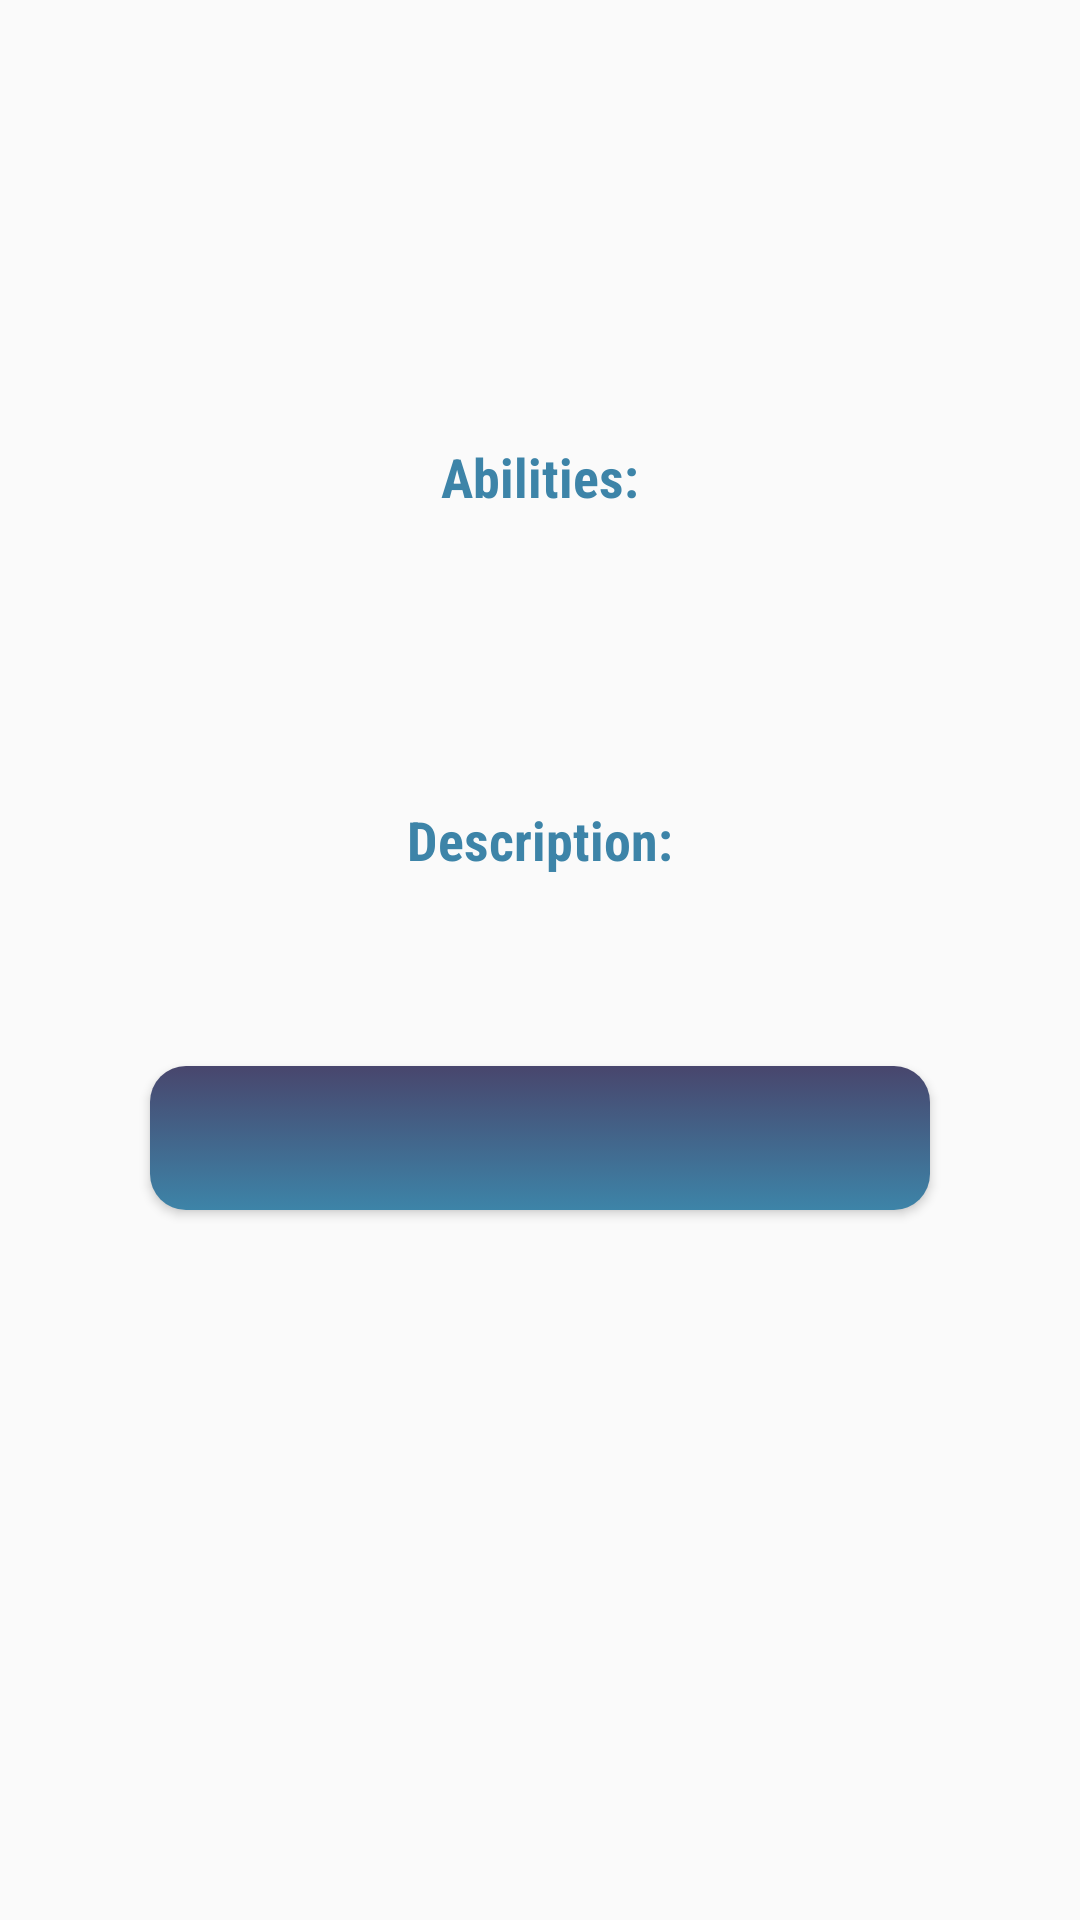

This screen was rendered from an Android layout file. Write that file and the resources it references.
<!-- AndroidManifest.xml: application theme AppTheme -->
<!-- res/layout/activity_pokemon.xml -->
<?xml version="1.0" encoding="utf-8"?>
<LinearLayout xmlns:android="http://schemas.android.com/apk/res/android"
    xmlns:app="http://schemas.android.com/apk/res-auto"
    xmlns:tools="http://schemas.android.com/tools"
    android:layout_width="match_parent"
    android:layout_height="match_parent"
    android:orientation="vertical"
    tools:context=".PokemonActivity">

    <ScrollView
        android:layout_width="match_parent"
        android:layout_height="match_parent">

        <LinearLayout
            android:layout_width="match_parent"
            android:layout_height="wrap_content"
            android:orientation="vertical">

            <ImageView
                android:id="@+id/imageView"
                android:layout_width="match_parent"
                android:layout_height="wrap_content"
                android:padding="20dp"
                android:contentDescription="TODO" />

            <TextView
                android:id="@+id/pokemon_name"
                style="@style/TextStyle"
                android:layout_margin="5dp"
                android:textColor="@color/colorPrimary"
                android:textSize="24sp"
                android:textStyle="bold" />

            <TextView
                android:id="@+id/pokemon_number"
                style="@style/TextStyle" />

            <TextView
                android:id="@+id/textView3"
                style="@style/TextStyle"
                android:text="Abilities:"
                android:textColor="@color/colorPrimary"
                android:textStyle="bold" />

            <TextView
                android:id="@+id/pokemon_type1"
                style="@style/TextStyle" />

            <TextView
                android:id="@+id/pokemon_type2"
                style="@style/TextStyle" />

            <TextView
                android:id="@+id/textView2"
                style="@style/TextStyle"
                android:text="Description:"
                android:textColor="@color/colorPrimary"
                android:textStyle="bold" />

            <TextView
                android:id="@+id/description"
                style="@style/TextStyle" />

            <Button
                android:id="@+id/catch_pokemon"
                style="@style/ButtonStyle"
                android:layout_width="match_parent"
                android:layout_height="wrap_content"
                android:layout_marginStart="50dp"
                android:layout_marginTop="15dp"
                android:layout_marginEnd="50dp"
                android:layout_marginBottom="15dp"
                android:onClick="toggleCatch"
                android:padding="10dp" />
        </LinearLayout>
    </ScrollView>

</LinearLayout>
<!-- resources referenced by this layout -->
<resources>
  <color name="colorPrimary">#3D84A8</color>
  <style name="ButtonStyle" parent="Widget.AppCompat.Button.Colored">
          <item name="android:textStyle">bold</item>
          <item name="android:clickable">true</item>
          <item name="android:focusable">true</item>
          <item name="android:textColor">@android:color/white</item>
          <item name="android:layout_gravity">center</item>
          <item name="android:background">@drawable/button_background</item>
          <item name="android:foreground">?attr/selectableItemBackground</item>
      </style>
  <style name="TextStyle" parent="TextAppearance.AppCompat.Body1">
          <item name="android:layout_width">match_parent</item>
          <item name="android:layout_height">wrap_content</item>
          <item name="android:textColor">@color/blue_grey_active</item>
          <item name="android:textSize">18sp</item>
          <item name="android:fontFamily">sans-serif-condensed</item>
          <item name="android:textAlignment">center</item>
          <item name="android:padding">8dp</item>
          <item name="android:textStyle">italic</item>
  
      </style>
  <style name="AppTheme" parent="Theme.AppCompat.Light.DarkActionBar">
          
          <item name="colorPrimary">@color/colorPrimary</item>
          <item name="colorPrimaryDark">@color/colorPrimaryDark</item>
          <item name="colorAccent">@color/colorAccent</item>
      </style>
  <!-- drawable button_background (drawable) -->
  <?xml version="1.0" encoding="utf-8"?>
  <selector xmlns:android="http://schemas.android.com/apk/res/android"
      android:color="#0dafdc">
      <item>
          <shape android:shape="rectangle">
              <corners android:radius="12dp" />
              <gradient android:angle="90"
                  android:startColor="@color/colorPrimary"
                  android:endColor="@color/colorPrimaryDark"
                  android:type="linear" />
  
          </shape>
      </item>
  </selector>
  <color name="blue_grey_active">#607d8b</color>
  <color name="colorPrimaryDark">#48466D</color>
  <color name="colorAccent">#46CDCF</color>
</resources>
